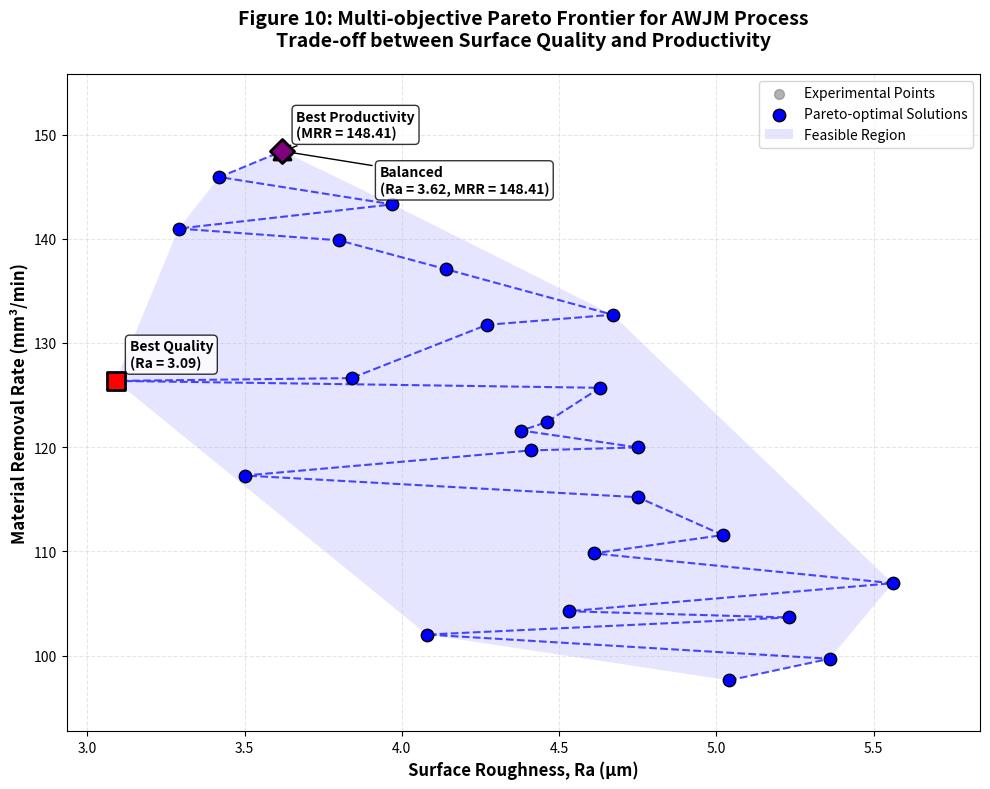

The matplotlib source for this figure:
import numpy as np
import pandas as pd
import matplotlib.pyplot as plt
from scipy.spatial import ConvexHull
import matplotlib.patches as mpatches

# ------------------- AWJM Data -------------------
data = {
    'pressure_MPa': [220, 260, 220, 140, 300, 140, 220, 140, 280, 300,
                     300, 220, 140, 300, 140, 180, 220, 220, 300, 220,
                     220, 140, 300, 220, 140, 140, 300],
    'standoff_distance_mm': [2, 1, 2, 3, 1, 1, 2, 3, 2, 1,
                             3, 2, 3, 3, 1, 2, 2, 1.5, 3, 2,
                             2.5, 1, 1, 2, 1, 3, 3],
    'traverse_speed_mm_min': [80, 64, 80, 96, 96, 64, 72, 64, 80, 64,
                              96, 88, 96, 96, 64, 80, 80, 80, 64, 80,
                              80, 96, 96, 80, 96, 64, 64],
    'mass_flow_rate_kg_min': [0.4, 0.55, 0.45, 0.55, 0.35, 0.35, 0.45, 0.55, 0.45, 0.35,
                              0.35, 0.45, 0.35, 0.55, 0.55, 0.45, 0.45, 0.45, 0.55, 0.5,
                              0.45, 0.35, 0.55, 0.45, 0.55, 0.35, 0.35],
    'surface_roughness_um': [4.75, 3.09, 4.46, 5.02, 3.84, 5.04, 4.38, 4.61, 4.14, 3.5,
                             3.97, 4.63, 5.56, 3.62, 4.08, 4.75, 4.46, 4.41, 3.42, 4.27,
                             4.67, 5.36, 3.29, 4.46, 4.53, 5.23, 3.8],
    'material_removal_rate_mm3_min': [119.98, 126.36, 122.4, 111.57, 126.63, 97.63,
                                      121.6, 109.81, 137.08, 117.28, 143.3, 125.7,
                                      106.95, 148.41, 102.02, 115.2, 122.4, 119.69,
                                      145.92, 131.74, 132.71, 99.7, 140.98, 122.4,
                                      104.26, 103.66, 139.85]
}

# Create DataFrame
df = pd.DataFrame(data)

# Extract the output responses
ra = df['surface_roughness_um'].values
mrr = df['material_removal_rate_mm3_min'].values

# ------------------- Identify Pareto-optimal solutions -------------------
def identify_pareto_optimal(scores):
    """Identify Pareto-optimal solutions (minimize Ra, maximize MRR)"""
    is_efficient = np.ones(scores.shape[0], dtype=bool)
    for i, c in enumerate(scores):
        if is_efficient[i]:
            # For minimization of Ra and maximization of MRR
            is_efficient[is_efficient] = np.any(scores[is_efficient] < c, axis=1) | \
                                        np.any(scores[is_efficient] > c, axis=1)
            is_efficient[i] = True
    return is_efficient

# Create score array (we want to minimize Ra and maximize MRR)
scores = np.column_stack([ra, -mrr])  # Negative MRR for minimization
pareto_mask = identify_pareto_optimal(scores)
pareto_points = np.column_stack([ra[pareto_mask], mrr[pareto_mask]])

# Sort Pareto points by MRR for better visualization
pareto_points = pareto_points[pareto_points[:, 1].argsort()]

# ------------------- Create the Pareto Frontier Plot (Clean Version) -------------------
plt.figure(figsize=(10, 8))

# Plot all experimental points
plt.scatter(ra, mrr, alpha=0.6, color='gray', s=50, label='Experimental Points', zorder=1)

# Plot Pareto-optimal solutions
plt.scatter(pareto_points[:, 0], pareto_points[:, 1], color='blue', s=80,
            label='Pareto-optimal Solutions', zorder=3, edgecolors='black', linewidth=1)

# Connect Pareto points with lines
plt.plot(pareto_points[:, 0], pareto_points[:, 1], 'b--', alpha=0.7, linewidth=1.5, zorder=2)

# Identify key points
best_quality_idx = np.argmin(ra)
best_productivity_idx = np.argmax(mrr)
balanced_idx = np.argmin(np.sqrt((ra - ra.min())**2 + (mrr - mrr.max())**2))

# Define key points for plotting
key_points = [
    (ra[best_quality_idx], mrr[best_quality_idx], "Best Quality\n(Ra = {:.2f})".format(ra[best_quality_idx]), 's', 'red'),
    (ra[best_productivity_idx], mrr[best_productivity_idx], "Best Productivity\n(MRR = {:.2f})".format(mrr[best_productivity_idx]), '^', 'green'),
    (ra[balanced_idx], mrr[balanced_idx], "Balanced\n(Ra = {:.2f}, MRR = {:.2f})".format(ra[balanced_idx], mrr[balanced_idx]), 'D', 'purple')
]

# Plot and annotate key points
for x, y, label, marker, color in key_points:
    plt.scatter(x, y, s=150, marker=marker, color=color, edgecolors='black', linewidth=2, zorder=4)
    offset = (70, -30) if "Balanced" in label else (10, 10)
    plt.annotate(label,
                 xy=(x, y),
                 xytext=offset,
                 textcoords='offset points',
                 fontsize=10,
                 fontweight='bold',
                 bbox=dict(boxstyle='round,pad=0.3', facecolor='white', alpha=0.8),
                 arrowprops=dict(arrowstyle='->', connectionstyle='arc3,rad=0'))

# Shaded feasible region (Convex Hull)
if len(pareto_points) >= 3:
    hull = ConvexHull(pareto_points)
    plt.fill(pareto_points[hull.vertices, 0], pareto_points[hull.vertices, 1],
             'blue', alpha=0.1, label='Feasible Region')

# Customize plot
plt.xlabel('Surface Roughness, Ra (μm)', fontsize=12, fontweight='bold')
plt.ylabel('Material Removal Rate (mm³/min)', fontsize=12, fontweight='bold')
plt.title('Figure 10: Multi-objective Pareto Frontier for AWJM Process\nTrade-off between Surface Quality and Productivity',
          fontsize=14, fontweight='bold', pad=20)
plt.grid(True, alpha=0.3, linestyle='--')
plt.legend(loc='upper right')

# Set axis limits
plt.xlim(ra.min() * 0.95, ra.max() * 1.05)
plt.ylim(mrr.min() * 0.95, mrr.max() * 1.05)

plt.tight_layout()
plt.show()


# Print summary of Pareto-optimal solutions
print("="*70)
print("PARETO-OPTIMAL SOLUTIONS SUMMARY")
print("="*70)
print(f"Number of Pareto-optimal solutions: {pareto_mask.sum()}")
print(f"Best Quality - Ra: {ra[best_quality_idx]:.2f} μm, MRR: {mrr[best_quality_idx]:.2f} mm³/min")
print(f"Best Productivity - Ra: {ra[best_productivity_idx]:.2f} μm, MRR: {mrr[best_productivity_idx]:.2f} mm³/min")
print(f"Balanced Operation - Ra: {ra[balanced_idx]:.2f} μm, MRR: {mrr[balanced_idx]:.2f} mm³/min")

# Display the table
print("Table 3: Optimal Process Parameter Settings for Different Objectives\n")
print(df.to_string(index=False))

# ====================== Summary Table ======================
best_quality = df.iloc[best_quality_idx]
best_productivity = df.iloc[best_productivity_idx]
balanced = df.iloc[balanced_idx]

summary_table = pd.DataFrame({
    'Parameter': [
        'Pressure (MPa)',
        'Standoff Distance (mm)',
        'Traverse Speed (mm/min)',
        'Mass Flow Rate (kg/min)',
        'Expected Ra (μm)',
        'Expected MRR (mm³/min)'
    ],
    'Best Quality (Min Ra)': [
        best_quality['pressure_MPa'],
        best_quality['standoff_distance_mm'],
        best_quality['traverse_speed_mm_min'],
        best_quality['mass_flow_rate_kg_min'],
        best_quality['surface_roughness_um'],
        best_quality['material_removal_rate_mm3_min']
    ],
    'Best Productivity (Max MRR)': [
        best_productivity['pressure_MPa'],
        best_productivity['standoff_distance_mm'],
        best_productivity['traverse_speed_mm_min'],
        best_productivity['mass_flow_rate_kg_min'],
        best_productivity['surface_roughness_um'],
        best_productivity['material_removal_rate_mm3_min']
    ],
    'Balanced': [
        balanced['pressure_MPa'],
        balanced['standoff_distance_mm'],
        balanced['traverse_speed_mm_min'],
        balanced['mass_flow_rate_kg_min'],
        balanced['surface_roughness_um'],
        balanced['material_removal_rate_mm3_min']
    ]
})

print("\n" + "="*70)
print("Table 3: Optimal Process Parameter Settings for Different Objectives")
print("="*70)
print(summary_table.to_string(index=False))
